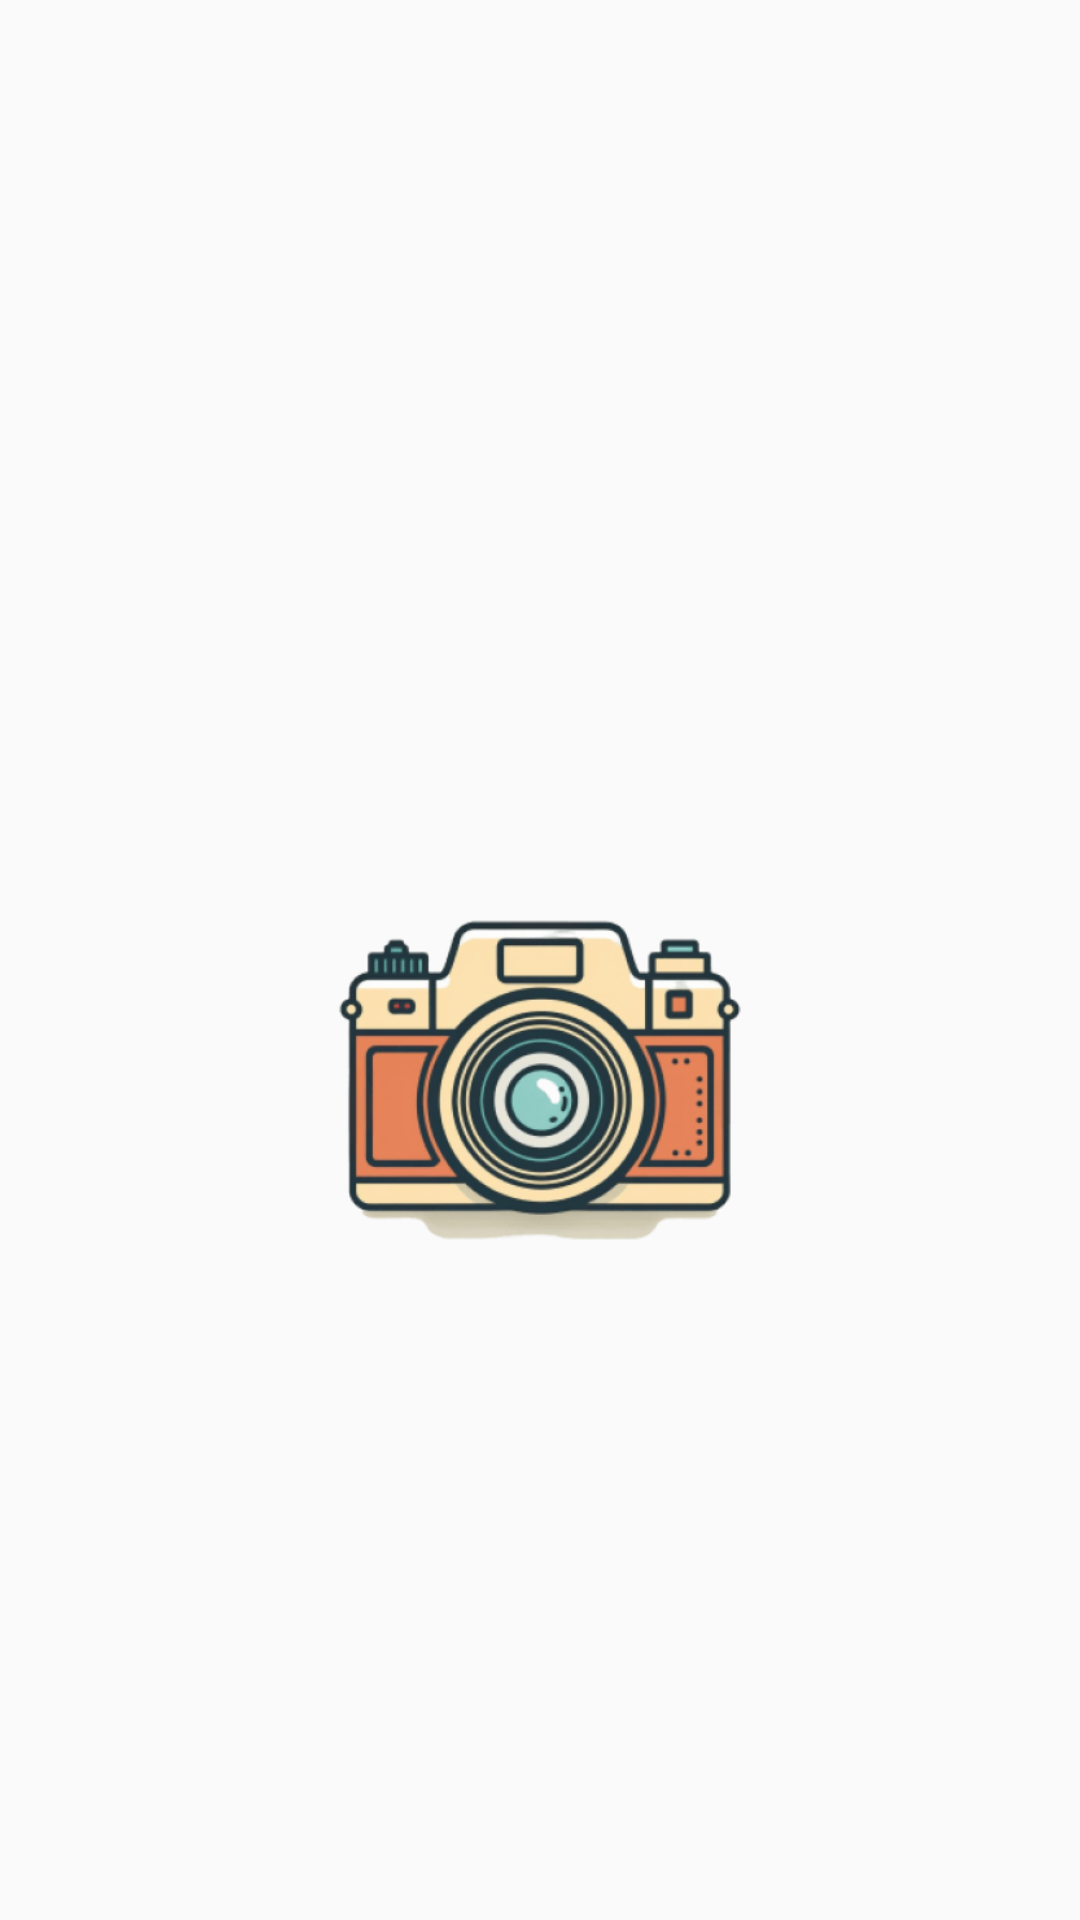

Reconstruct the res/layout file that produces this screen, plus the resources it refers to.
<!-- AndroidManifest.xml: activity theme Theme.Taller2 -->
<!-- res/layout/activity_main.xml -->
<?xml version="1.0" encoding="utf-8"?>
<androidx.constraintlayout.widget.ConstraintLayout xmlns:android="http://schemas.android.com/apk/res/android"
    xmlns:app="http://schemas.android.com/apk/res-auto"
    xmlns:tools="http://schemas.android.com/tools"
    android:id="@+id/main"
    android:layout_width="match_parent"
    android:layout_height="match_parent"
    tools:context=".MainActivity">

    <RelativeLayout
        android:layout_width="match_parent"
        android:layout_height="match_parent">

        <ImageView
            android:id="@+id/camera"
            android:layout_width="160dp"
            android:layout_height="160dp"
            android:layout_below="@+id/contact"
            android:layout_alignParentStart="true"
            android:layout_alignParentEnd="true"
            android:layout_marginStart="110dp"
            android:layout_marginTop="60dp"
            android:layout_marginEnd="110dp"
            app:srcCompat="@mipmap/camera" />

        <ImageView
            android:id="@+id/contact"
            android:layout_width="160dp"
            android:layout_height="160dp"
            android:layout_alignParentStart="true"
            android:layout_alignParentTop="true"
            android:layout_alignParentEnd="true"
            android:layout_marginStart="110dp"
            android:layout_marginTop="60dp"
            android:layout_marginEnd="110dp"
            app:srcCompat="@mipmap/contactos_foreground" />

        <ImageView
            android:id="@+id/maps"
            android:layout_width="160dp"
            android:layout_height="160dp"
            android:layout_below="@+id/camera"
            android:layout_alignParentStart="true"
            android:layout_alignParentEnd="true"
            android:layout_marginStart="110dp"
            android:layout_marginTop="60dp"
            android:layout_marginEnd="110dp"
            app:srcCompat="@mipmap/maps_foreground" />
    </RelativeLayout>

</androidx.constraintlayout.widget.ConstraintLayout>
<!-- resources referenced by this layout -->
<resources>
  <!-- mipmap camera: webp bitmap (mipmap-hdpi, 23176 bytes) -->
  <style name="Theme.Taller2" parent="Theme.AppCompat.Light.NoActionBar">
      
      <item name="colorPrimary">@color/purple_500</item>
      <item name="colorPrimaryVariant">@color/purple_700</item>
      <item name="colorOnPrimary">@color/white</item>
      <item name="colorSecondary">@color/teal_200</item>
      <item name="colorSecondaryVariant">@color/teal_700</item>
      <item name="colorOnSecondary">@color/black</item>
      <item name="android:statusBarColor" tools:targetApi="l">@android:color/transparent</item>
  </style>
  <!-- not gathered from this repository: default colours our renderer supplied (Android Studio template values) -->
  <color name="purple_500">#FF6200EE</color>
  <color name="purple_700">#FF3700B3</color>
  <color name="teal_200">#FF03DAC5</color>
  <color name="teal_700">#FF018786</color>
  <color name="black">#FF000000</color>
  <color name="white">#FFFFFFFF</color>
</resources>
